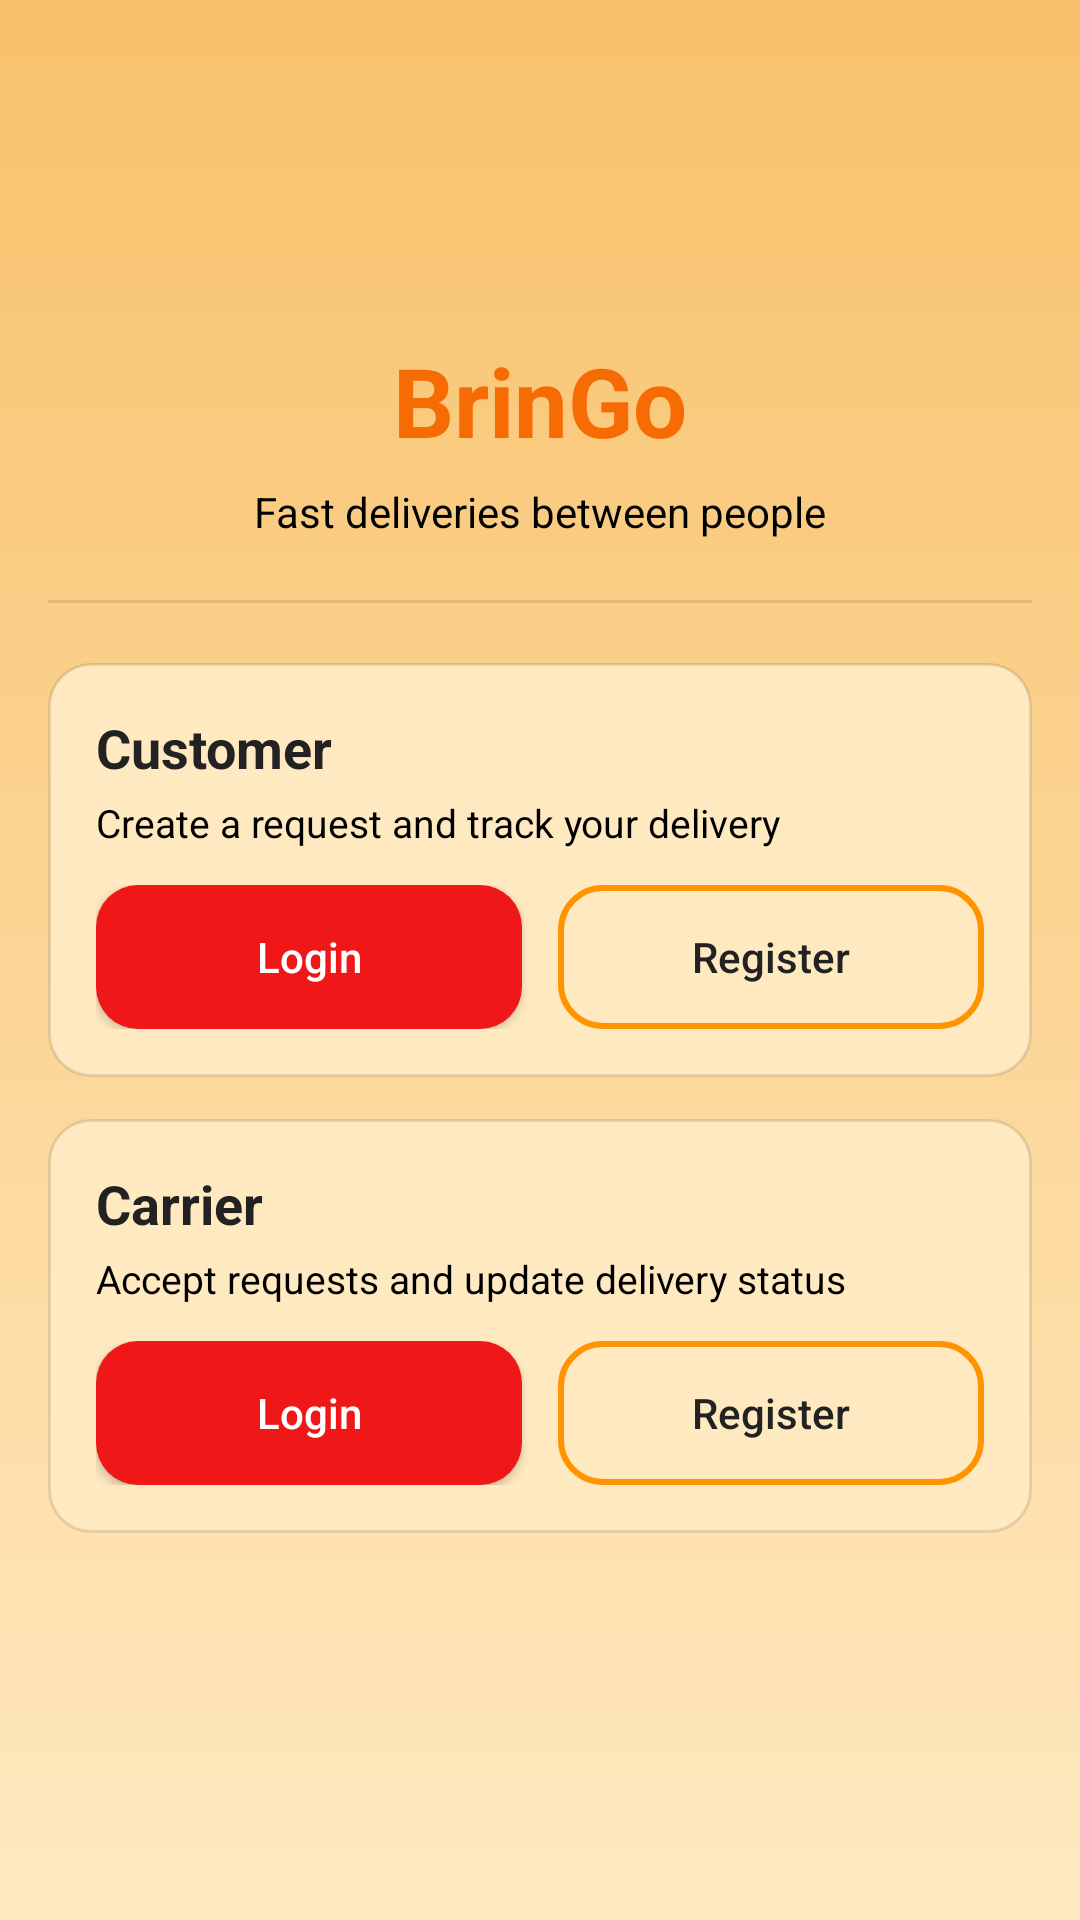

Layout XML and referenced resources for this Android screen:
<!-- AndroidManifest.xml: application theme Theme.BrinGo -->
<!-- res/layout/activity_start.xml -->
<?xml version="1.0" encoding="utf-8"?>
<androidx.constraintlayout.widget.ConstraintLayout
    xmlns:android="http://schemas.android.com/apk/res/android"
    xmlns:app="http://schemas.android.com/apk/res-auto"
    android:layout_width="match_parent"
    android:layout_height="match_parent"
    android:background="@drawable/bg_start"
    android:paddingStart="@dimen/spacing_16"
    android:paddingEnd="@dimen/spacing_16">

    
    <ImageView
        android:id="@+id/ivLogo"
        android:layout_width="@dimen/logo_size"
        android:layout_height="@dimen/logo_size"
        android:layout_marginTop="@dimen/spacing_28"
        android:contentDescription="@string/app_name"
        android:src="@drawable/ic_launcher_foreground"
        app:layout_constraintTop_toTopOf="parent"
        app:layout_constraintStart_toStartOf="parent"
        app:layout_constraintEnd_toEndOf="parent"/>

    
    <TextView
        android:id="@+id/tvAppTitle"
        android:layout_width="0dp"
        android:layout_height="wrap_content"
        android:layout_marginTop="@dimen/spacing_12"
        android:gravity="center"
        android:maxWidth="@dimen/title_max_width"
        android:text="@string/app_name"
        android:textColor="@color/bringo_title"
        android:textSize="@dimen/title_text"
        android:textStyle="bold"
        app:layout_constraintTop_toBottomOf="@id/ivLogo"
        app:layout_constraintStart_toStartOf="parent"
        app:layout_constraintEnd_toEndOf="parent"/>

    
    <TextView
        android:id="@+id/tvSubtitle"
        android:layout_width="0dp"
        android:layout_height="wrap_content"
        android:layout_marginTop="@dimen/spacing_6"
        android:gravity="center"
        android:text="@string/start_subtitle"
        android:textColor="@color/bringo_subtitle"
        android:textSize="@dimen/subtitle_text"
        app:layout_constraintTop_toBottomOf="@id/tvAppTitle"
        app:layout_constraintStart_toStartOf="parent"
        app:layout_constraintEnd_toEndOf="parent"/>

    <View
        android:id="@+id/divider"
        android:layout_width="0dp"
        android:layout_height="1dp"
        android:layout_marginTop="@dimen/spacing_20"
        android:background="@color/bringo_divider"
        app:layout_constraintTop_toBottomOf="@id/tvSubtitle"
        app:layout_constraintStart_toStartOf="parent"
        app:layout_constraintEnd_toEndOf="parent"/>

    
    <LinearLayout
        android:id="@+id/boxCustomer"
        android:layout_width="0dp"
        android:layout_height="wrap_content"
        android:layout_marginTop="@dimen/spacing_20"
        android:background="@drawable/bg_section_card"
        android:orientation="vertical"
        android:padding="@dimen/spacing_16"
        app:layout_constraintTop_toBottomOf="@id/divider"
        app:layout_constraintStart_toStartOf="parent"
        app:layout_constraintEnd_toEndOf="parent">

        <TextView
            android:layout_width="wrap_content"
            android:layout_height="wrap_content"
            android:text="@string/start_customer"
            android:textColor="@color/bringo_section_title"
            android:textSize="@dimen/section_title_text"
            android:textStyle="bold"/>

        <TextView
            android:layout_width="wrap_content"
            android:layout_height="wrap_content"
            android:layout_marginTop="@dimen/spacing_4"
            android:text="@string/start_customer_hint"
            android:textColor="@color/bringo_subtitle"
            android:textSize="@dimen/body_text"/>

        <LinearLayout
            android:layout_width="match_parent"
            android:layout_height="wrap_content"
            android:layout_marginTop="@dimen/spacing_12"
            android:orientation="horizontal">

            <Button
                android:id="@+id/btnCustomerLogin"
                style="@style/BrinGoButtonPrimary"
                android:layout_width="0dp"
                android:layout_height="@dimen/button_height"
                android:layout_weight="1"
                android:text="@string/login"
                />

            <Button
                android:id="@+id/btnCustomerRegister"
                style="@style/BrinGoButtonOutline"
                android:layout_width="0dp"
                android:layout_height="@dimen/button_height"
                android:layout_marginStart="@dimen/spacing_12"
                android:layout_weight="1"
                android:text="@string/register"/>
        </LinearLayout>
    </LinearLayout>

    
    <LinearLayout
        android:id="@+id/boxCarrier"
        android:layout_width="0dp"
        android:layout_height="wrap_content"
        android:layout_marginTop="@dimen/spacing_14"
        android:background="@drawable/bg_section_card"
        android:orientation="vertical"
        android:padding="@dimen/spacing_16"
        app:layout_constraintTop_toBottomOf="@id/boxCustomer"
        app:layout_constraintStart_toStartOf="parent"
        app:layout_constraintEnd_toEndOf="parent">

        <TextView
            android:layout_width="wrap_content"
            android:layout_height="wrap_content"
            android:text="@string/start_carrier"
            android:textColor="@color/bringo_section_title"
            android:textSize="@dimen/section_title_text"
            android:textStyle="bold"/>

        <TextView
            android:layout_width="wrap_content"
            android:layout_height="wrap_content"
            android:layout_marginTop="@dimen/spacing_4"
            android:text="@string/start_carrier_hint"
            android:textColor="@color/bringo_subtitle"
            android:textSize="@dimen/body_text"/>

        <LinearLayout
            android:layout_width="match_parent"
            android:layout_height="wrap_content"
            android:layout_marginTop="@dimen/spacing_12"
            android:orientation="horizontal">

            <Button
                android:id="@+id/btnCarrierLogin"
                style="@style/BrinGoButtonPrimary"
                android:layout_width="0dp"
                android:layout_height="@dimen/button_height"
                android:layout_weight="1"
                android:text="@string/login"/>

            <Button
                android:id="@+id/btnCarrierRegister"
                style="@style/BrinGoButtonOutline"
                android:layout_width="0dp"
                android:layout_height="@dimen/button_height"
                android:layout_marginStart="@dimen/spacing_12"
                android:layout_weight="1"
                android:text="@string/register"/>
        </LinearLayout>
    </LinearLayout>

</androidx.constraintlayout.widget.ConstraintLayout>
<!-- resources referenced by this layout -->
<resources>
  <color name="bringo_divider">#1A000000</color>
  <color name="bringo_section_title">#222222</color>
  <color name="bringo_subtitle">#000000</color>
  <color name="bringo_title">#F66B03</color>
  <dimen name="body_text">13sp</dimen>
  <dimen name="button_height">48dp</dimen>
  <dimen name="logo_size">72dp</dimen>
  <dimen name="section_title_text">18sp</dimen>
  <dimen name="spacing_12">12dp</dimen>
  <dimen name="spacing_14">14dp</dimen>
  <dimen name="spacing_16">16dp</dimen>
  <dimen name="spacing_20">20dp</dimen>
  <dimen name="spacing_28">28dp</dimen>
  <dimen name="spacing_4">4dp</dimen>
  <dimen name="spacing_6">6dp</dimen>
  <dimen name="subtitle_text">14sp</dimen>
  <dimen name="title_max_width">260dp</dimen>
  <dimen name="title_text">32sp</dimen>
  <!-- drawable bg_section_card (drawable) -->
  <?xml version="1.0" encoding="utf-8"?>
  
  <shape xmlns:android="http://schemas.android.com/apk/res/android">
      <solid android:color="@color/bringo_bg_1"/>
      <corners android:radius="@dimen/btn_radius"/>
      <stroke android:width="1dp" android:color="@color/bringo_divider"/>
  </shape>
  <!-- drawable bg_start (drawable) -->
  <?xml version="1.0" encoding="utf-8"?>
  
  <layer-list xmlns:android="http://schemas.android.com/apk/res/android">
      <item>
          <shape>
              <gradient
                  android:angle="90"
                  android:startColor="@color/bringo_bg_1"
                  android:endColor="@color/bringo_bg_2" />
          </shape>
      </item>
  </layer-list>
  <string name="app_name">BrinGo</string>
  <string name="login">Login</string>
  <string name="register">Register</string>
  <string name="start_carrier">Carrier</string>
  <string name="start_carrier_hint">Accept requests and update delivery status</string>
  <string name="start_customer">Customer</string>
  <string name="start_customer_hint">Create a request and track your delivery</string>
  <string name="start_subtitle">Fast deliveries between people</string>
  <style name="BrinGoButtonOutline">
          <item name="android:background">@drawable/bg_btn_outline</item>
  
          <item name="backgroundTint">@null</item>
          <item name="android:backgroundTint">@null</item>
  
          <item name="android:textColor">@color/bringo_section_title</item>
          <item name="android:textAllCaps">false</item>
      </style>
  <style name="BrinGoButtonPrimary">
          <item name="android:background">@drawable/bg_btn_primary</item>
  
          
          <item name="backgroundTint">@null</item>
          <item name="android:backgroundTint">@null</item>
  
          <item name="android:textColor">@android:color/white</item>
          <item name="android:textAllCaps">false</item>
      </style>
  <style name="Theme.BrinGo" parent="Base.Theme.BrinGo" />
  <color name="bringo_bg_1">#FFE9C0</color>
  <dimen name="btn_radius">14dp</dimen>
  <color name="bringo_bg_2">#F8C16B</color>
  <!-- drawable bg_btn_primary (drawable) -->
  <?xml version="1.0" encoding="utf-8"?>
  
  <ripple xmlns:android="http://schemas.android.com/apk/res/android"
      android:color="@color/bringo_divider">
  
      <item>
          <shape android:shape="rectangle">
              <solid android:color="@color/bringo_primary"/>
              <corners android:radius="@dimen/btn_radius"/>
          </shape>
      </item>
  </ripple>
  <style name="Base.Theme.BrinGo" parent="Theme.Material3.DayNight.NoActionBar">
          
          
          <item name="colorPrimary">@color/bringo_title</item>
          <item name="colorOnPrimary">@android:color/white</item>
  
          <item name="colorSecondary">@color/bringo_primary</item>
          <item name="colorOnSecondary">@android:color/white</item>
  
      </style>
  <color name="bringo_outline">#FF9400</color>
  <color name="bringo_primary">#EF1717</color>
</resources>
